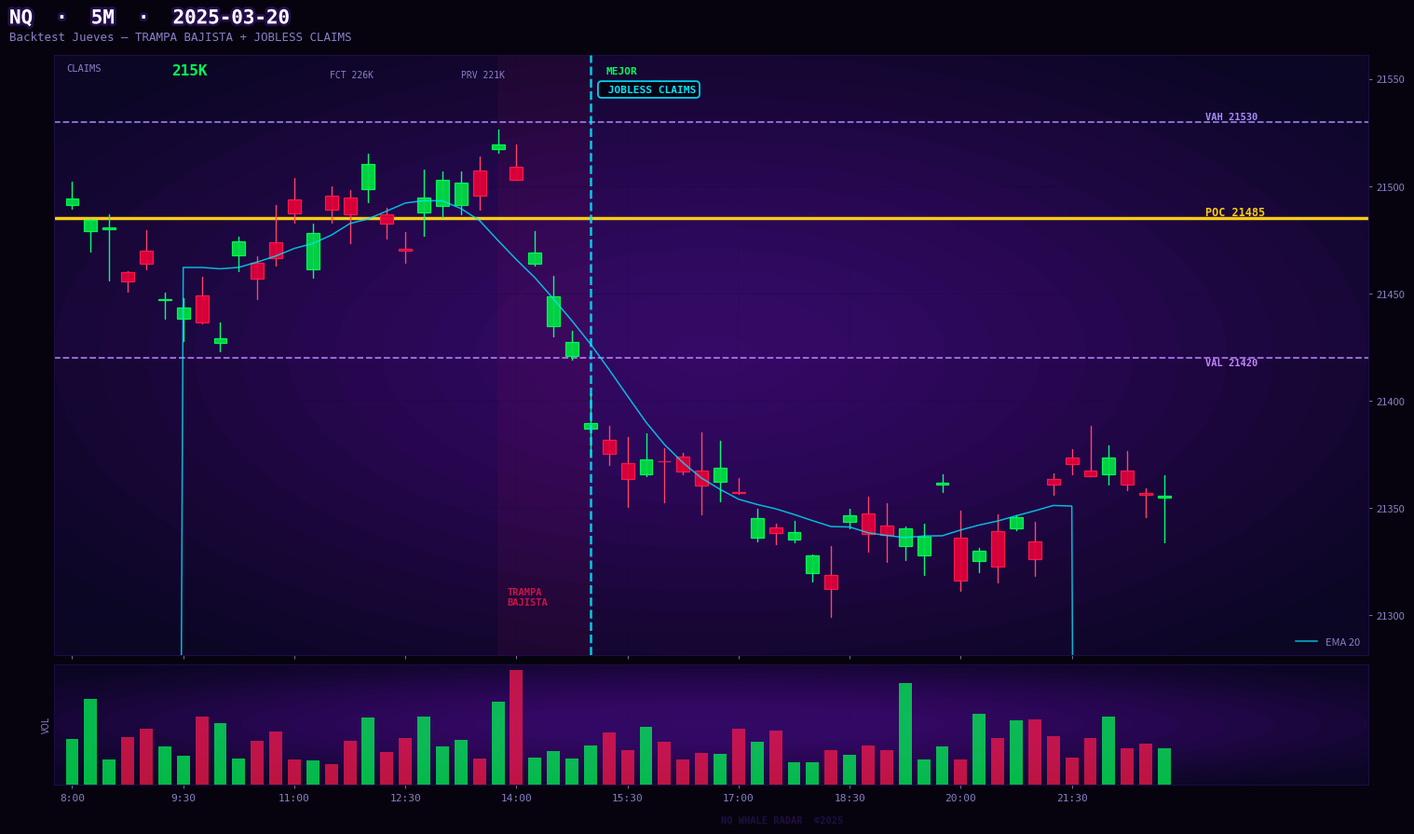

Source code (Python):
"""
CHART_STYLE_DEEPCHARTS.PY  ─  v3 FINAL
Estilo ultra-pulido inspirado en deepcharts.io
"""

import matplotlib.pyplot as plt
import matplotlib.font_manager as fm
import matplotlib.patheffects as pe
import matplotlib.gridspec as gridspec
import matplotlib.patches as mpatches
import numpy as np
from matplotlib.patches import FancyBboxPatch, Circle
import matplotlib.colors as mcolors
import os

# ═══════════════════════════════════════════════════════════════════
#  PALETA — DeepCharts Neon / Cyberpunk
# ═══════════════════════════════════════════════════════════════════
class DC:
    BG          = "#06030f"
    PANEL       = "#0b0622"
    BORDER      = "#1e0d45"
    GRID        = "#130830"

    BULL        = "#00ff55"
    BULL_BODY   = "#00dd44"
    BULL_WICK   = "#00ff77"
    BEAR        = "#ff1a4b"
    BEAR_BODY   = "#e0003a"
    BEAR_WICK   = "#ff4466"

    POC         = "#facc15"
    VAH         = "#a78bfa"
    VAL         = "#c084fc"
    VP_ZONE     = "#4c1d95"

    EMA1        = "#00e5ff"
    EMA2        = "#7c3aed"
    VWAP        = "#f59e0b"

    TEXT        = "#ffffff"
    LABEL       = "#8b7fc8"
    CYAN        = "#00e5ff"
    GOLD        = "#facc15"
    VIOLET      = "#7c3aed"
    ORANGE      = "#fb923c"

    GOOD        = "#00ff55"
    BAD         = "#ff1a4b"
    NEUTRAL     = "#8b7fc8"

    GLOW_VIOLET = "#5b21b6"


# ═══════════════════════════════════════════════════════════════════
#  FONDO RADIAL CON GLOW VIOLETA (firma DeepCharts)
# ═══════════════════════════════════════════════════════════════════
def _add_radial_glow(ax, color="#3b0d6e", intensity=0.40, n_rings=22):
    ax.set_facecolor(DC.PANEL)
    cx, cy = 0.5, 0.5
    radii  = np.linspace(0.0, 0.75, n_rings)
    alphas = np.linspace(intensity, 0.0, n_rings)
    for r, a in zip(reversed(radii), reversed(alphas)):
        c = Circle((cx, cy), r,
                   transform=ax.transAxes,
                   color=color, alpha=a * 0.55, zorder=0,
                   linewidth=0)
        ax.add_patch(c)


# ═══════════════════════════════════════════════════════════════════
#  APLICAR ESTILO GLOBAL
# ═══════════════════════════════════════════════════════════════════
def apply_dc_style(fig, axes_list=None, glow=True):
    fig.set_facecolor(DC.BG)
    if not axes_list:
        return
    for ax in axes_list:
        if glow:
            _add_radial_glow(ax)
        else:
            ax.set_facecolor(DC.PANEL)
        ax.tick_params(colors=DC.LABEL, labelsize=8, length=3, width=0.6)
        ax.xaxis.label.set_color(DC.LABEL)
        ax.yaxis.label.set_color(DC.LABEL)
        ax.yaxis.set_tick_params(which='both', right=False)
        ax.grid(axis='y', color=DC.GRID, lw=0.55, ls=':', alpha=0.9)
        ax.grid(axis='x', color=DC.GRID, lw=0.30, ls=':', alpha=0.5)
        for sp in ax.spines.values():
            sp.set_color(DC.BORDER)
            sp.set_linewidth(0.8)


# ═══════════════════════════════════════════════════════════════════
#  VELAS (ultra-neon)
# ═══════════════════════════════════════════════════════════════════
def candle_velas(ax, opens, closes, highs, lows, width=0.70):
    n = len(opens)
    for i in range(n):
        bull    = float(closes[i]) >= float(opens[i])
        body_lo = min(float(opens[i]), float(closes[i]))
        body_hi = max(float(opens[i]), float(closes[i]))
        body_h  = max(body_hi - body_lo, 0.20)
        fill, edge, wk = (DC.BULL_BODY, DC.BULL, DC.BULL_WICK) if bull \
                    else (DC.BEAR_BODY, DC.BEAR, DC.BEAR_WICK)

        # Mecha
        ax.plot([i, i], [float(lows[i]), float(highs[i])],
                color=wk, lw=1.0, zorder=3, solid_capstyle='round')
        # Cuerpo
        rect = plt.Rectangle((i - width/2, body_lo), width, body_h,
                              facecolor=fill, edgecolor=edge,
                              lw=0.9, zorder=4, alpha=0.94)
        ax.add_patch(rect)


# ═══════════════════════════════════════════════════════════════════
#  BARRAS DE VOLUMEN
# ═══════════════════════════════════════════════════════════════════
def volume_bars(ax, opens, closes, volumes, alpha=0.72, glow=True):
    n = len(opens)
    cols = [DC.BULL if float(closes[i]) >= float(opens[i]) else DC.BEAR for i in range(n)]
    ax.bar(np.arange(n), volumes, color=cols, alpha=alpha,
           width=0.70, linewidth=0, zorder=3)
    if glow:
        _add_radial_glow(ax, intensity=0.22)
    else:
        ax.set_facecolor(DC.PANEL)
    ax.set_yticks([])
    ax.set_ylabel("VOL", color=DC.LABEL, fontsize=7, labelpad=2)
    for sp in ax.spines.values():
        sp.set_color(DC.BORDER)
    ax.grid(axis='x', color=DC.GRID, lw=0.25, ls=':', alpha=0.5)


# ═══════════════════════════════════════════════════════════════════
#  LÍNEAS VP: VAH / POC / VAL
# ═══════════════════════════════════════════════════════════════════
def draw_vp_lines(ax, vah, poc, val, n_candles, label=True):
    extra = n_candles + 1.2
    if vah:
        ax.axhline(vah, color=DC.VAH, lw=1.3, ls='--', alpha=0.85, zorder=2)
        if label:
            ax.text(extra, vah, f"VAH {vah:.0f}",
                    color=DC.VAH, fontsize=7.5, va='bottom', fontweight='bold',
                    fontfamily='monospace')
    if poc:
        ax.axhline(poc, color=DC.POC, lw=2.5, ls='-', alpha=1.0, zorder=2)
        if label:
            ax.text(extra, poc, f"POC {poc:.0f}",
                    color=DC.POC, fontsize=8.5, va='bottom', fontweight='bold',
                    fontfamily='monospace')
    if val:
        ax.axhline(val, color=DC.VAL, lw=1.3, ls='--', alpha=0.85, zorder=2)
        if label:
            ax.text(extra, val, f"VAL {val:.0f}",
                    color=DC.VAL, fontsize=7.5, va='top', fontweight='bold',
                    fontfamily='monospace')
    if vah and val:
        ax.axhspan(val, vah, alpha=0.06, color=DC.VP_ZONE, zorder=1)


# ═══════════════════════════════════════════════════════════════════
#  LÍNEA DE EVENTO
# ═══════════════════════════════════════════════════════════════════
def event_vline(ax, x_idx, label, color=None, ylim=None, y_frac=0.95):
    color = color or DC.CYAN
    ax.axvline(x_idx, color=color, lw=1.8, ls='--', alpha=0.88, zorder=6)
    if ylim:
        yrange = ylim[1] - ylim[0]
        ypos   = ylim[0] + yrange * y_frac
        ax.text(x_idx + 0.6, ypos, f" {label}",
                color=color, fontsize=8.0, fontweight='bold',
                fontfamily='monospace', va='top',
                bbox=dict(boxstyle='round,pad=0.35',
                          facecolor=DC.BG, edgecolor=color,
                          alpha=0.90, linewidth=1.3))


# ═══════════════════════════════════════════════════════════════════
#  BADGE DE DATOS ECONÓMICOS
# ═══════════════════════════════════════════════════════════════════
def news_badge(ax, name, actual, fcst, prev, unit="K",
               x=0.01, y=0.985, fontsize=8.5):
    diff   = actual - fcst
    color  = DC.GOOD if diff < 0 else (DC.BAD if diff > 0 else DC.NEUTRAL)
    sign   = "MEJOR" if diff < 0 else ("PEOR" if diff > 0 else "EN LÍNEA")
    t      = ax.transAxes
    fs     = fontsize
    ax.text(x,       y,        name,
            color=DC.LABEL, fontsize=fs-1, va='top', transform=t, fontfamily='monospace')
    ax.text(x+0.08,  y,        f"{actual:,.0f}{unit}",
            color=color, fontsize=fs+3, va='top', transform=t,
            fontweight='bold', fontfamily='monospace')
    ax.text(x+0.20,  y-0.01,   f"FCT {fcst:,.0f}{unit}",
            color=DC.LABEL, fontsize=fs-1.5, va='top', transform=t, fontfamily='monospace')
    ax.text(x+0.30,  y-0.01,   f"PRV {prev:,.0f}{unit}",
            color=DC.LABEL, fontsize=fs-1.5, va='top', transform=t, fontfamily='monospace')
    ax.text(x+0.41,  y-0.005,  sign,
            color=color, fontsize=fs-0.5, va='top', transform=t,
            fontweight='bold', fontfamily='monospace')


# ═══════════════════════════════════════════════════════════════════
#  TÍTULO / WATERMARK DEEPCHARTS
# ═══════════════════════════════════════════════════════════════════
def dc_header(fig, title, subtitle="", watermark="NQ WHALE RADAR"):
    # Título principal con glow violeta sutil
    fig.text(0.012, 0.985, title,
             ha='left', va='top', fontsize=15, fontweight='bold',
             color=DC.TEXT, fontfamily='monospace',
             path_effects=[pe.Stroke(linewidth=4, foreground=DC.GLOW_VIOLET, alpha=0.35),
                           pe.Normal()])
    if subtitle:
        fig.text(0.012, 0.958, subtitle,
                 ha='left', va='top', fontsize=9,
                 color=DC.LABEL, fontfamily='monospace')
    # Watermark centrado abajo
    fig.text(0.5, 0.012, watermark,
             ha='center', va='bottom', fontsize=7.5, alpha=0.22,
             color=DC.VIOLET, fontfamily='monospace', fontweight='bold')


# ═══════════════════════════════════════════════════════════════════
#  DEMO COMPLETA
# ═══════════════════════════════════════════════════════════════════
if __name__ == "__main__":
    np.random.seed(12)
    n  = 60
    px = 21480 + np.cumsum(np.random.randn(n) * 14)
    o  = px + np.random.randn(n) * 5
    c  = px + np.random.randn(n) * 5
    h  = np.maximum(o, c) + np.abs(np.random.randn(n) * 8)
    l  = np.minimum(o, c) - np.abs(np.random.randn(n) * 8)
    v  = np.abs(np.random.randn(n)) * 1400 + 700

    fig = plt.figure(figsize=(17, 9), facecolor=DC.BG)
    gs  = gridspec.GridSpec(2, 1, height_ratios=[5, 1],
                            hspace=0.025, top=0.93, bottom=0.06,
                            left=0.04, right=0.87)
    ax1 = fig.add_subplot(gs[0])
    ax2 = fig.add_subplot(gs[1], sharex=ax1)

    apply_dc_style(fig, [ax1, ax2], glow=True)

    # Velas + indicadores
    candle_velas(ax1, o, c, h, l)

    # EMA fake
    ema20 = np.convolve(px, np.ones(12)/12, mode='same')
    ax1.plot(np.arange(n), ema20, color=DC.EMA1, lw=1.1, alpha=0.80, zorder=5, label="EMA 20")

    # Niveles VP
    draw_vp_lines(ax1, vah=21530, poc=21485, val=21420, n_candles=n)

    # Evento
    evt_x = 28
    ylim  = (l.min() - 18, h.max() + 35)
    event_vline(ax1, evt_x, "JOBLESS CLAIMS", ylim=ylim)

    # Badge de datos
    news_badge(ax1, "CLAIMS", actual=215, fcst=226, prev=221)

    # Zona sombreada de trampa (pre-evento)
    ax1.axvspan(evt_x - 5, evt_x, alpha=0.05, color=DC.BAD, zorder=1)
    ax1.text(evt_x - 4.5, ylim[0] + (ylim[1]-ylim[0])*0.08,
             "TRAMPA\nBAJISTA", color=DC.BAD, fontsize=7.5,
             fontweight='bold', fontfamily='monospace', alpha=0.75, va='bottom')

    ax1.set_xlim(-1, n + 10)
    ax1.set_ylim(*ylim)
    ax1.yaxis.tick_right()
    ax1.tick_params(axis='y', right=True, labelright=True, left=False, labelleft=False)

    # Volumen
    volume_bars(ax2, o, c, v, glow=True)
    ax2.set_xlim(-1, n + 10)
    plt.setp(ax1.get_xticklabels(), visible=False)

    # Eje X como tiempo (simulado)
    ticks = np.arange(0, n, 6)
    horas = [f"{8 + i//4}:{(i%4)*15:02d}" for i in range(0, n, 6)]
    ax2.set_xticks(ticks)
    ax2.set_xticklabels(horas, color=DC.LABEL, fontsize=8, fontfamily='monospace')

    # Header
    dc_header(fig,
              title="NQ  ·  5M  ·  2025-03-20",
              subtitle="Backtest Jueves — TRAMPA BAJISTA + JOBLESS CLAIMS",
              watermark="NQ WHALE RADAR  ©2025")

    # Leyenda mínima
    leg = ax1.legend(loc='lower right', framealpha=0, labelcolor=DC.LABEL,
                     fontsize=8, borderpad=0.3)

    os.makedirs("assets", exist_ok=True)
    out = "assets/demo_deepcharts_style.png"
    plt.savefig(out, dpi=155, bbox_inches='tight', facecolor=DC.BG)
    plt.close()
    print(f"✅  Guardado: {out}")
    print("    Ver: http://localhost:8085/assets/demo_deepcharts_style.png")
